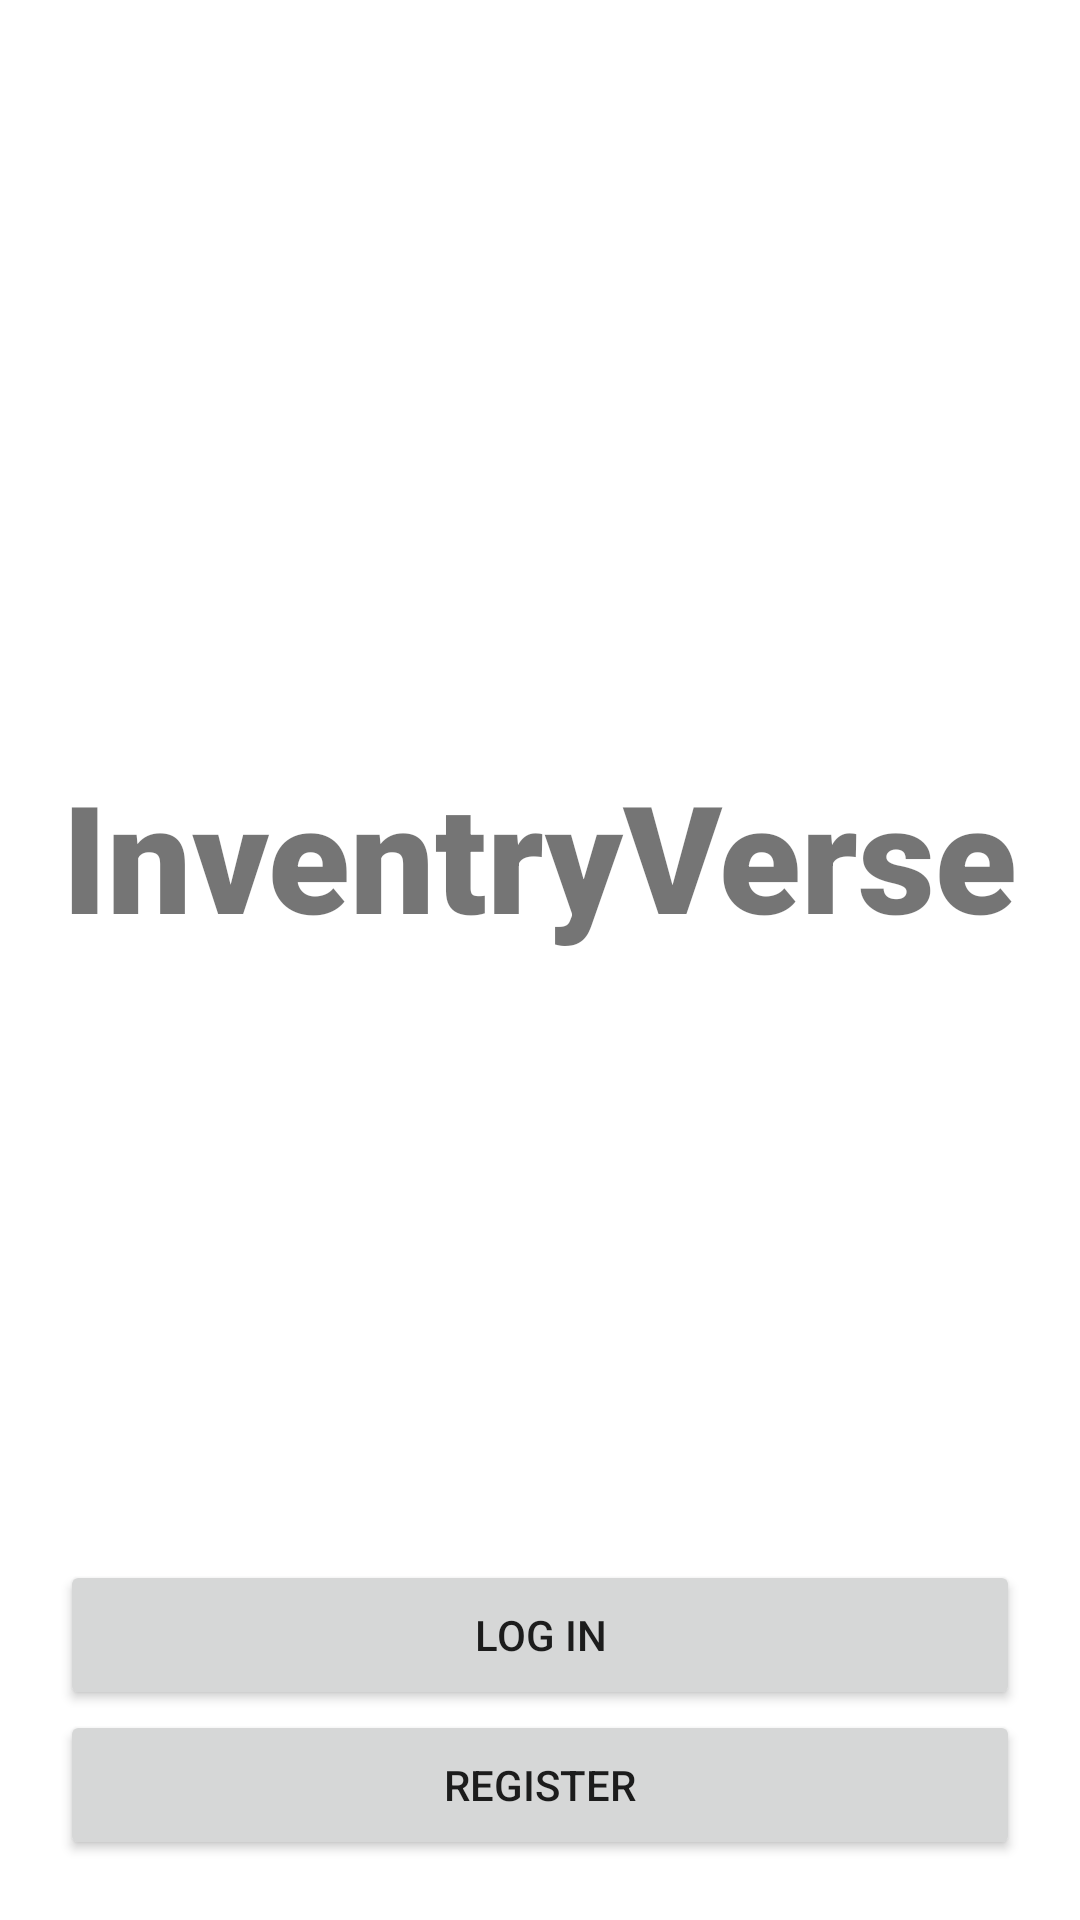

Here is an Android app screen rendered from its layout file. Give the layout XML and the strings, colors and styles it references.
<!-- AndroidManifest.xml: application theme Theme.InventryVerse -->
<!-- res/layout/start.xml -->
<?xml version="1.0" encoding="utf-8"?>
<androidx.constraintlayout.widget.ConstraintLayout xmlns:android="http://schemas.android.com/apk/res/android"
    xmlns:app="http://schemas.android.com/apk/res-auto"
    xmlns:tools="http://schemas.android.com/tools"
    android:layout_width="match_parent"
    android:layout_height="match_parent"
    tools:context=".Start">

    <TextView
        android:layout_width="wrap_content"
        android:layout_height="wrap_content"
        android:fontFamily="sans-serif-black"
        android:paddingTop="50dp"
        android:text="InventryVerse"
        android:textSize="50sp"
        app:layout_constraintBottom_toTopOf="@+id/startLogin"
        app:layout_constraintLeft_toLeftOf="parent"
        app:layout_constraintRight_toRightOf="parent"
        app:layout_constraintTop_toTopOf="parent" />

    <Button
        android:id="@+id/startLogin"
        android:layout_width="0dp"
        android:layout_height="50dp"
        android:layout_marginStart="20dp"
        android:layout_marginEnd="20dp"
        android:layout_marginBottom="70dp"
        android:text="Log in"
        app:layout_constraintBottom_toBottomOf="parent"
        app:layout_constraintEnd_toEndOf="parent"
        app:layout_constraintStart_toStartOf="parent"/>

    <Button
        android:id="@+id/startRegister"
        android:layout_width="0dp"
        android:layout_height="50dp"
        android:layout_margin="20dp"
        android:layout_marginStart="20dp"
        android:layout_marginEnd="20dp"
        android:text="Register"
        app:layout_constraintBottom_toBottomOf="parent"
        app:layout_constraintEnd_toEndOf="parent"
        app:layout_constraintStart_toStartOf="parent" />

</androidx.constraintlayout.widget.ConstraintLayout>
<!-- resources referenced by this layout -->
<resources>
  <style name="Theme.InventryVerse" parent="Theme.MaterialComponents.DayNight.DarkActionBar">
          
          <item name="colorPrimary">@color/purple_500</item>
          <item name="colorPrimaryVariant">@color/purple_700</item>
          <item name="colorOnPrimary">@color/white</item>
          
          <item name="colorSecondary">@color/teal_200</item>
          <item name="colorSecondaryVariant">@color/teal_700</item>
          <item name="colorOnSecondary">@color/black</item>
          
          <item name="android:statusBarColor">?attr/colorPrimaryVariant</item>
          
      </style>
  <!-- not gathered from this repository: default colours our renderer supplied (Android Studio template values) -->
  <color name="purple_500">#FF6200EE</color>
  <color name="purple_700">#FF3700B3</color>
  <color name="teal_200">#FF03DAC5</color>
  <color name="teal_700">#FF018786</color>
  <color name="black">#FF000000</color>
  <color name="white">#FFFFFFFF</color>
</resources>
